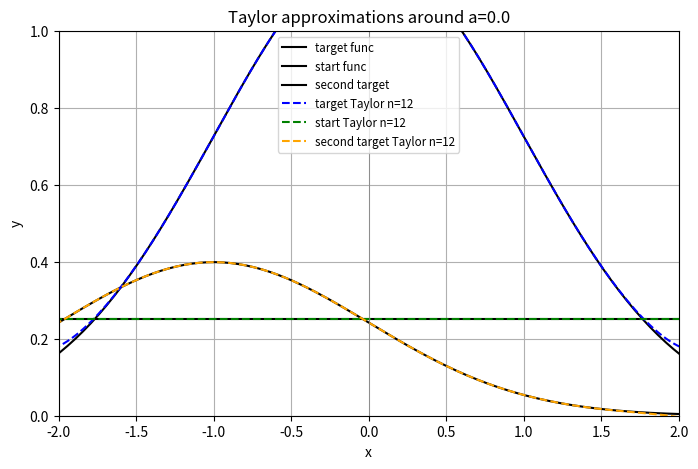
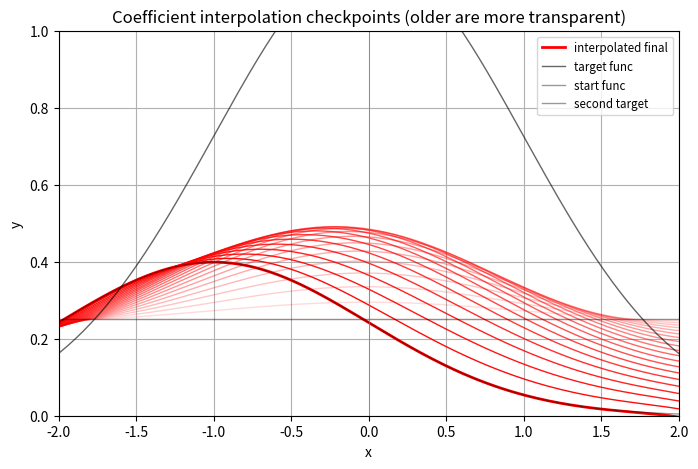

Reproduce these figures in Python, in order.
import numpy as np
import matplotlib.pyplot as plt

target_func = lambda x, mu=0.0, sigma=1.0: 3 * (1.0 / (sigma * np.sqrt(2 * np.pi))) * np.exp(-0.5 * ((x - mu) / sigma) ** 2)
start_func = lambda x: 0.25 * np.ones_like(x)
# second_target = lambda x: 0.5*np.exp(-10*(x+2))
second_target = lambda x, mu=0.0, sigma=1.0: (1.0 / (sigma * np.sqrt(2 * np.pi))) * np.exp(-0.5 * (((x+1) - mu) / sigma) ** 2)

def taylor_coeffs(func, n, a=0.0, radius=0.5):
    """
    Return Taylor coefficients up to degree n (inclusive) of func around point a.
    This implementation fits a polynomial of degree n to function samples
    taken at Chebyshev nodes in [a-radius, a+radius] using a stable least-squares
    solve of the Vandermonde system, and returns the monomial coefficients
    c_k so that f(x) ≈ sum_k c_k (x-a)^k (hence c_k = f^(k)(a)/k!).
    The Chebyshev sampling avoids catastrophic cancellation and the explicit
    h**k division used by forward finite differences.
    """
    m = n + 1
    if radius <= 0:
        radius = 0.5

    # Chebyshev nodes in [-radius, radius], mapped around a
    i = np.arange(m)
    x_nodes = a + radius * np.cos((2 * i + 1) * np.pi / (2 * m))

    # Ensure we evaluate the function for each node even if func is not vectorized
    y = np.array([func(xi) for xi in x_nodes], dtype=float)

    # Build Vandermonde matrix with columns (x-a)^k for k=0..n (increasing order)
    V = np.vander(x_nodes - a, N=m, increasing=True)

    # Solve for coefficients in least-squares sense to mitigate conditioning issues
    coeffs, *_ = np.linalg.lstsq(V, y, rcond=None)

    return coeffs.tolist()

def poly_eval(coeffs, x, a=0.0):
    x = np.asarray(x, dtype=float)
    y = np.zeros_like(x)
    for k, c in enumerate(coeffs):
        y += c * (x - a) ** k
    return y

a = 0.0
x = np.linspace(-5, 5, 400)

plt.figure(figsize=(8, 5))
plt.plot(x, target_func(x), color="k", label="target func")
plt.plot(x, start_func(x), color="k", label="start func")
plt.plot(x, second_target(x), color="k", label="second target")

degree = 12
coeffs_t = taylor_coeffs(target_func, degree, a=a)
plt.plot(x, poly_eval(coeffs_t, x, a=a), color="blue", linestyle="--", label=f"target Taylor n={degree}")

coeffs_s = taylor_coeffs(start_func, degree, a=a)
plt.plot(x, poly_eval(coeffs_s, x, a=a), color="green", linestyle="--", label=f"start Taylor n={degree}")

coeffs_t2 = taylor_coeffs(second_target, degree, a=a)
plt.plot(x, poly_eval(coeffs_t2, x, a=a), color="orange", linestyle="--", label=f"second target Taylor n={degree}")

plt.axvline(a, color="gray", linewidth=0.5)
plt.legend(loc="best", fontsize="small")
plt.title(f"Taylor approximations around a={a}")
plt.xlabel("x")
plt.ylabel("y")
plt.grid(True)
plt.xlim(-2, 2)
plt.ylim(0, 1)
plt.show()

plot_interval = 50
# interpolate coefficients from start -> target and save checkpoints
steps = 1000
checkpoint_interval = max(1, plot_interval)  # use plot_interval from above to decide how often to save
cs = np.asarray(coeffs_s, dtype=float)
ct = np.asarray(coeffs_t, dtype=float)
ct2 = np.asarray(coeffs_t2, dtype=float)

saved_coeffs = []
saved_coeffs2 = []  # also save second target interpolation for reference
for i, w in enumerate(np.linspace(0.0, 1.0, steps + 1)):
    ci2 = (1.0 - w) * ct + w * ct2
    ci = (1.0 - w) * cs + w * ci2
    if (i % checkpoint_interval) == 0 or i == steps:
        saved_coeffs.append(ci.copy())
        saved_coeffs2.append(ci2.copy())  # also save second target interpolation for reference

# plot checkpoints with opacity increasing for more recent checkpoints
plt.figure(figsize=(8, 5))
num = len(saved_coeffs)
for idx, ci in enumerate(saved_coeffs):
    alpha = 0.1 + 0.9 * (idx / (num - 1)) if num > 1 else 1.0  # older -> more transparent
    y = poly_eval(ci, x, a=a)
    plt.plot(x, y, color="red", linewidth=1, alpha=alpha)

# highlight final result
final_coeffs = saved_coeffs[-1]
plt.plot(x, poly_eval(final_coeffs, x, a=a), color="red", linewidth=2, label="interpolated final")

# for idx, ci2 in enumerate(saved_coeffs2):
#     alpha = 0.1 + 0.9 * (idx / (num - 1)) if num > 1 else 1.0  # older -> more transparent
#     y = poly_eval(ci2, x, a=a)
#     plt.plot(x, y, color="blue", linewidth=1, alpha=alpha)

# highlight final result
# final_coeffs2 = saved_coeffs2[-1]
# plt.plot(x, poly_eval(final_coeffs2, x, a=a), color="orange", linewidth=2, label="interpolated final 2")

# optional: replot start and target for reference (lower alpha so checkpoints stand out)
plt.plot(x, target_func(x), color="k", linewidth=1, alpha=0.6, label="target func")
plt.plot(x, start_func(x), color="k", linewidth=1, alpha=0.4, label="start func")
plt.plot(x, second_target(x), color="k", linewidth=1, alpha=0.4, label="second target")

plt.axvline(a, color="gray", linewidth=0.5)
plt.legend(loc="best", fontsize="small")
plt.title("Coefficient interpolation checkpoints (older are more transparent)")
plt.xlabel("x")
plt.ylabel("y")
plt.grid(True)
plt.xlim(-2, 2)
plt.ylim(0, 1)
plt.show()

